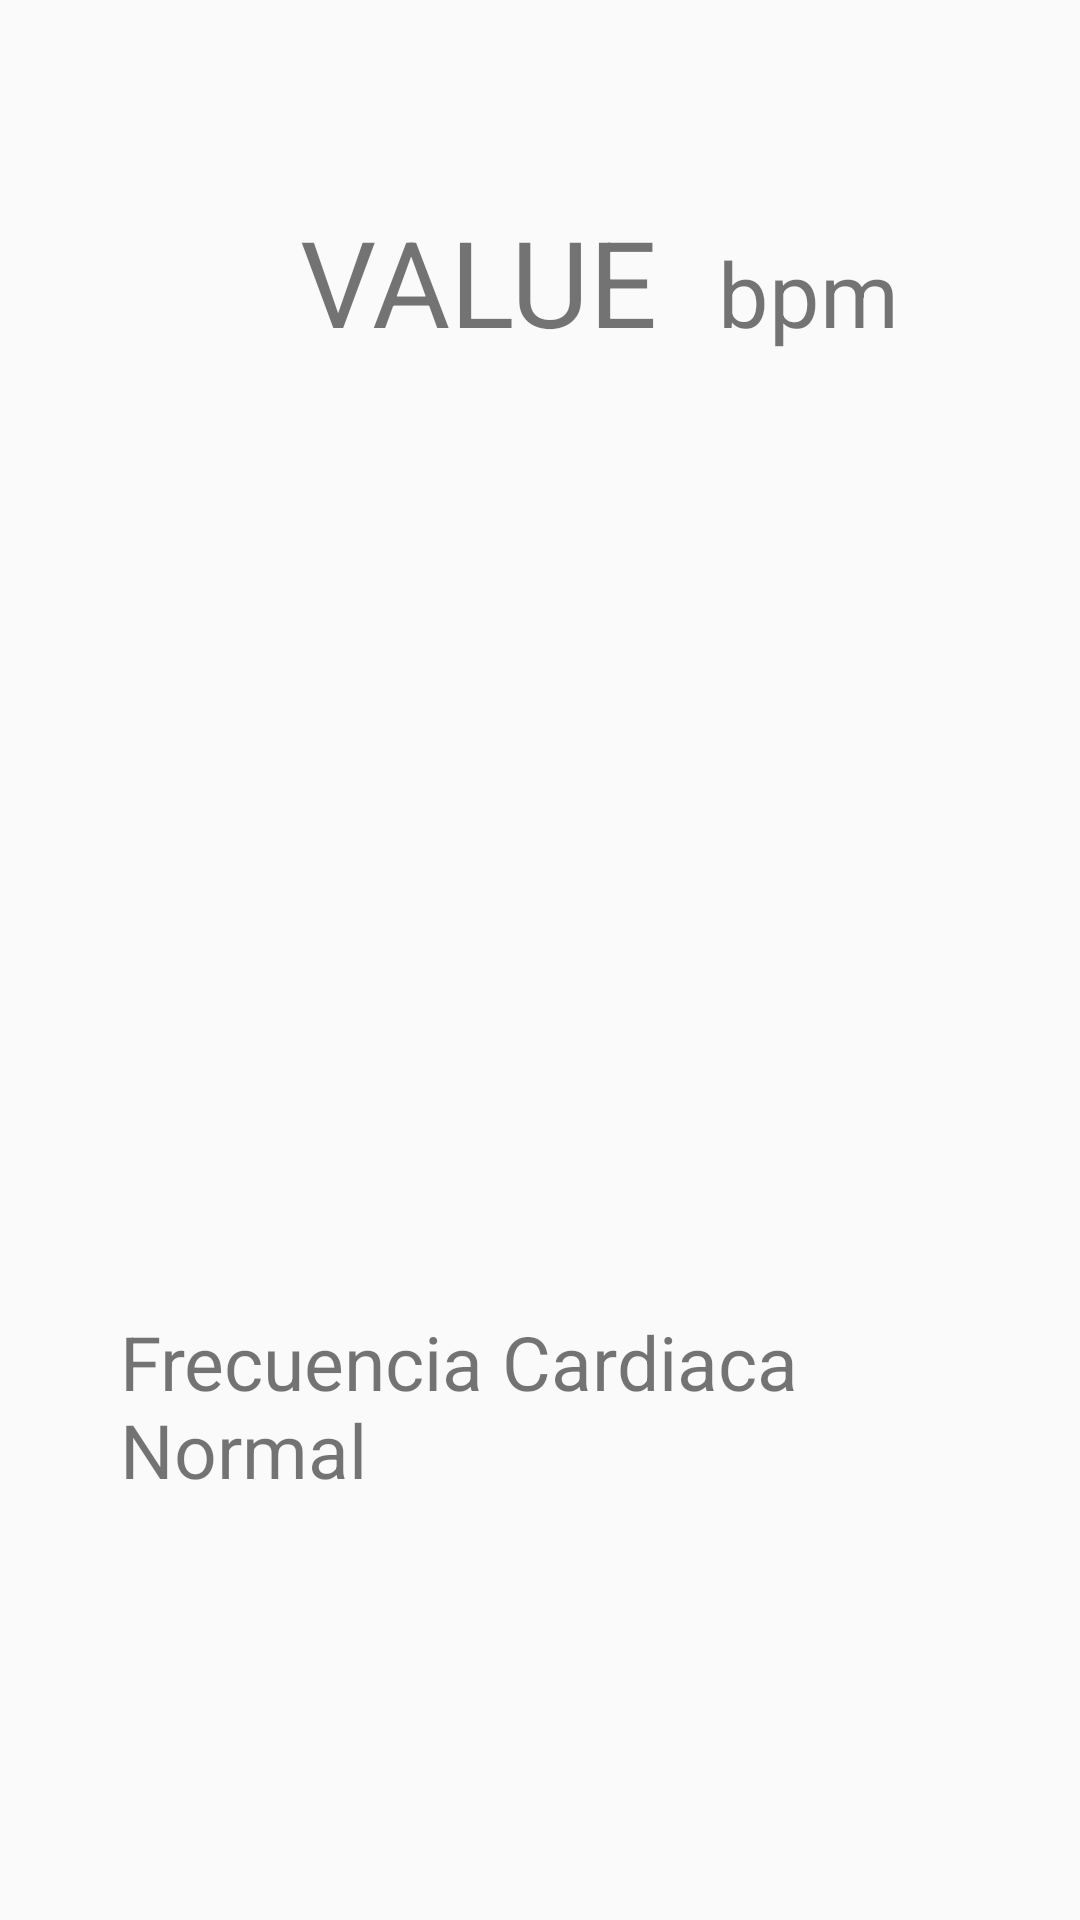

Android layout source for this screen:
<!-- AndroidManifest.xml: application theme AppTheme -->
<!-- res/layout/fragment_resumen.xml -->
<?xml version="1.0" encoding="utf-8"?>
<RelativeLayout xmlns:android="http://schemas.android.com/apk/res/android"
    xmlns:tools="http://schemas.android.com/tools"
    android:layout_width="match_parent"
    android:layout_height="match_parent"
    android:orientation="vertical"
    tools:context="com.example.anto.holterbluetoothinteligente.graficos">

    <LinearLayout
        android:id="@+id/bpm_header"
        android:layout_width="match_parent"
        android:layout_height="wrap_content"
        android:layout_alignParentTop="true"
        android:layout_marginTop="27dp"
        android:gravity="center_horizontal"
        android:orientation="horizontal">

        <TextView
            android:id="@+id/bpm_value"
            android:layout_width="wrap_content"
            android:layout_height="wrap_content"
            android:layout_marginTop="40dp"
            android:backgroundTint="@color/colorAccent"
            android:paddingLeft="10dp"
            android:paddingRight="10dp"
            android:text="VALUE"
            android:textSize="40sp" />

        <TextView
            android:id="@+id/bpm"
            android:layout_width="wrap_content"
            android:layout_height="wrap_content"
            android:layout_marginTop="40dp"
            android:layout_marginRight="-40dp"
            android:backgroundTint="@color/colorAccent"
            android:paddingLeft="10dp"
            android:paddingRight="10dp"
            android:text="bpm"
            android:textSize="30sp" />
    </LinearLayout>

    <LinearLayout
        android:layout_width="wrap_content"
        android:layout_height="wrap_content"
        android:orientation="vertical"
        android:id="@+id/datos"
        android:layout_alignParentBottom="true"
        android:layout_marginBottom="120dp"
        android:layout_marginLeft="20dp"
        android:layout_marginRight="20dp">

        <TextView
            android:id="@+id/diagnostico"
            android:layout_width="match_parent"
            android:layout_height="wrap_content"
            android:layout_marginLeft="20dp"
            android:layout_marginRight="20dp"
            android:layout_marginBottom="20dp"
            android:text="Frecuencia Cardiaca Normal"
            android:textSize="25sp" />

        <TextView
            android:id="@+id/mailEnviado"
            android:layout_marginLeft="20dp"
            android:layout_marginRight="20dp"
            android:layout_width="match_parent"
            android:layout_height="wrap_content"
            android:layout_marginBottom="20dp"
            android:text="Se ha enviado un correo electrónico a su médico \n Presione 'Llamar' para llamar a su número de emergencia"
            android:textSize="14sp"
            android:gravity="center"
            android:visibility="gone" />
    </LinearLayout>

    <LinearLayout
        android:layout_width="match_parent"
        android:layout_height="wrap_content"
        android:layout_marginBottom="40dp"
        android:id="@+id/botones"
        android:orientation="horizontal"
        android:layout_alignParentBottom="true"
        android:gravity="center_horizontal">


        <Button
            android:layout_width="wrap_content"
            android:layout_height="wrap_content"
            android:id="@+id/enviarMensaje"
            android:paddingLeft="10dp"
            android:paddingRight="10dp"
            android:backgroundTint="@color/colorAccent"
            android:text="Enviar SMS"
            android:onClick="enviarMensaje"
            android:visibility="gone"/>
    </LinearLayout>

    <HorizontalScrollView
        android:id="@+id/horizontalScrollView"
        android:fillViewport="true"
        android:layout_width="match_parent"
        android:layout_height="430dp"
        android:layout_above="@+id/datos"
        android:layout_marginBottom="-2dp">



        <LinearLayout
            android:id="@+id/grafico"
            android:layout_width="match_parent"
            android:layout_height="match_parent"

            android:orientation="horizontal"
        ></LinearLayout>
    </HorizontalScrollView>
</RelativeLayout>
<!-- resources referenced by this layout -->
<resources>
  <color name="colorAccent">#809CFF</color>
  <style name="AppTheme" parent="Theme.AppCompat.Light.DarkActionBar">
          <item name="colorPrimary">@color/colorPrimary</item>
          <item name="colorPrimaryDark">@color/colorPrimaryDark</item>
          <item name="colorAccent">@color/colorAccent</item>
          <item name="preferenceTheme">@style/PreferenceThemeOverlay</item>
          <item name="android:alertDialogTheme">@style/appalertdialog</item>
          <item name="android:textViewStyle">@style/TextViewStyle</item>
      </style>
  <color name="colorPrimary">#284AC6</color>
  <color name="colorPrimaryDark">#1C3EB7</color>
  <style name="appalertdialog" parent="Theme.AppCompat.Light.Dialog.Alert">
          <item name="colorAccent">@color/colorAccent</item>
          <item name="android:windowTitleSize">8sp</item>
      </style>
  <style name="TextViewStyle" parent="android:Widget.TextView">
          <item name="android:textColor">@color/gray</item>
      </style>
  <color name="gray">@color/gray</color>
</resources>
